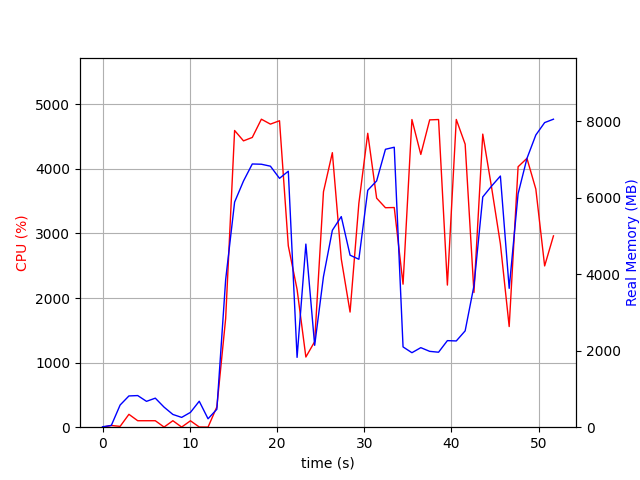

The table this chart was drawn from, first rows:
elapsed_time, nproc, cpu, mem_real, mem_virtual
4.00543212890625e-05, 1, 0.0, 10.86, 3192
1.006, 2, 26.8, 46.72, 153.7
2.015, 4, 12.9, 579.7, 2188
3.023, 4, 199.4, 817, 2476
4.031, 4, 100.2, 826.6, 2484
5.039, 3, 100.2, 675.8, 2023
6.047, 3, 100.3, 758.9, 2135
7.054, 5, 2.0, 524.1, 2351
8.061, 3, 100.3, 333.3, 1547
9.069, 3, 2.0, 256.3, 1483
10.08, 3, 99.3, 387.5, 1627
11.08, 5, 3.0, 678.5, 2477
12.09, 3, 1.0, 220.3, 1451
13.1, 1, 314.6, 469.3, 4816
14.11, 1, 1684, 3858, 11152
15.14, 1, 4595, 5883, 14818
16.16, 1, 4434, 6434, 15538
17.16, 1, 4487, 6879, 16041
18.21, 1, 4770, 6872, 16041
19.24, 1, 4693, 6821, 16041
20.29, 1, 4746, 6504, 16041
21.29, 1, 2808, 6690, 16129
22.3, 1, 2134, 1825, 16129
23.31, 1, 1087, 4785, 21305
24.32, 1, 1325, 2140, 22393
25.32, 1, 3646, 3935, 22697
26.34, 1, 4251, 5146, 23405
27.37, 1, 2606, 5504, 23485
28.37, 1, 1783, 4496, 25533
29.38, 1, 3468, 4389, 23485
30.4, 1, 4551, 6192, 23949
31.42, 1, 3547, 6437, 23949
32.43, 1, 3399, 7263, 23949
33.44, 1, 3402, 7317, 23949
34.45, 1, 2215, 2098, 21901
35.46, 1, 4764, 1947, 21901
36.48, 1, 4224, 2079, 21901
37.5, 1, 4759, 1982, 21901
38.52, 1, 4764, 1960, 21901
39.53, 1, 2201, 2263, 27021
40.55, 1, 4766, 2254, 27021
41.57, 1, 4383, 2518, 30093
42.57, 1, 2086, 3695, 28045
43.58, 1, 4539, 6018, 28337
44.6, 1, 3714, 6301, 28337
45.61, 1, 2838, 6564, 28337
46.61, 1, 1559, 3629, 28433
47.63, 1, 4033, 6101, 33633
48.65, 1, 4163, 7025, 33739
49.67, 1, 3687, 7636, 33739
50.68, 1, 2497, 7961, 33739
51.69, 1, 2963, 8049, 33739
